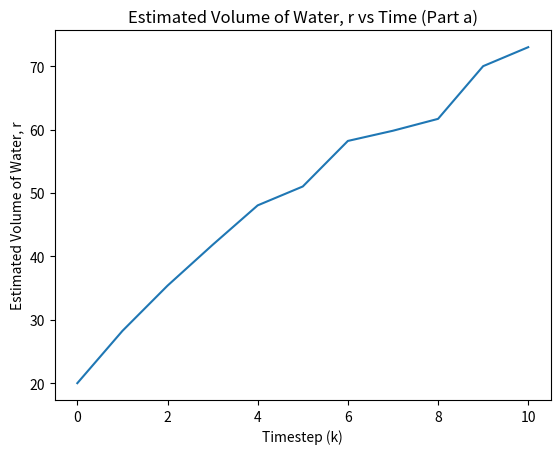
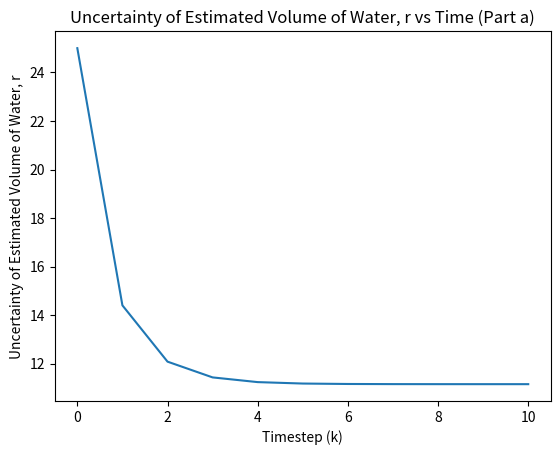
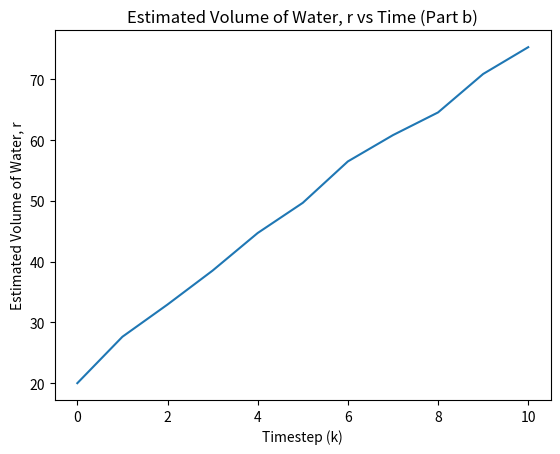
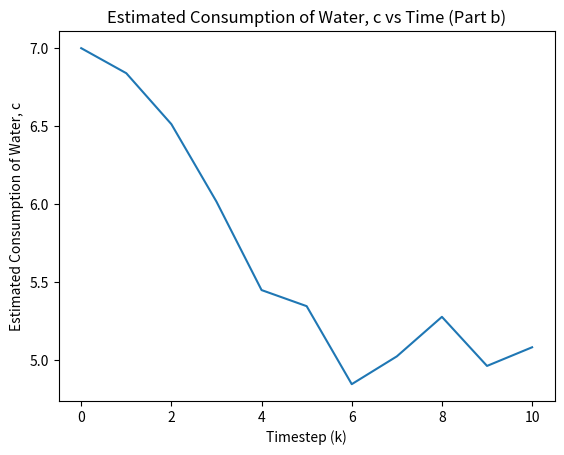
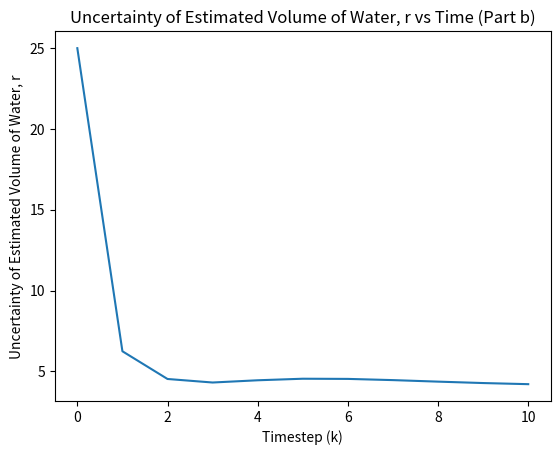
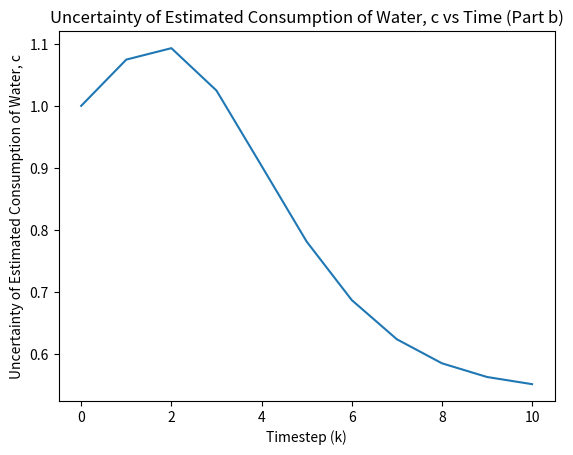

The matplotlib source for these figures, in order:
'''
Created on Mar 19, 2020

[redacted]

[redacted]
'''

import numpy as np
import matplotlib.pyplot as plt

''' In this problem we estimate the behavior of a
city's water network, where fresh water is supplied by
a desalination plant, and consumed at various points
in the network. The network contains various con-
sumers, and various reservoirs where water is locally
stored.
Our objective is to use noisy information about pro-
duction and consumption levels, and noisy measure-
ments of the amount of water in the reservoirs, to
estimate the state of the network. We will consider 3
networks of increasing complexity. '''

# Part (a)

# First define global vars

# Time-invariant linear system deduced from problem statement
N = 1
A = 1
H = 1

# Time-invariant process and sensor uncertainity (variance)
V, W = 9, 25

# Process and measurement noise are zero mean, white, and independant

# define constant supply of water, d, and predicted customer use, m
d, m = 10, 7

# Define measurement and time update for Kalman filter implementation


def time_update_a(xm, Pm):
    xp = A*xm - m + d  # state update constants are appropriately added here
    Pp = A*Pm*A + V
    return xp, Pp


def meas_update_a(xp, Pp, z):
    K = Pp*H*(H*Pp*H + W)**-1
    xm = xp + K*(z - H*xp)
    Pm = (np.eye(N) - K*H)*Pp*(np.eye(N) - K*H) + K*W*K
    return xm, Pm


# Initialize estimate and covariance of state (at k = 0)
xm, Pm = 20, 25

T_f = 11  # Simulation Timesteps (0 included)

# preallocate parameters
x_est = np.zeros([T_f])
x_est[0] = xm
P_est = np.zeros([T_f])
P_est[0] = Pm

# Given measurements
z = np.array([32.1, 39.8, 45.9, 52.0, 51.0, 63.4, 58.1, 60.3, 76.6, 73.0])

for k in range(1, T_f):  # Note that estimate for k=0 is initialized above

    # Kalman filter estimation: time update
    xp, Pp = time_update_a(xm, Pm)

    # Kalman filter estimation: measurement update
    xm, Pm = meas_update_a(xp, Pp, z[k-1])

    # Store results for plotting
    x_est[k] = xm
    P_est[k] = Pm

#  Plotting
num_bins = 20

plt.figure(0)
plt.plot(range(0, T_f), x_est)
plt.xlabel('Timestep (k)')
plt.ylabel('Estimated Volume of Water, r')
plt.title(r'Estimated Volume of Water, r vs Time (Part a)')

plt.figure(1)
plt.plot(range(0, T_f), P_est)
plt.xlabel('Timestep (k)')
plt.ylabel('Uncertainty of Estimated Volume of Water, r')
plt.title(r'Uncertainty of Estimated Volume of Water, r vs Time (Part a)')

# Part (b)

# First define global vars

# Time-invariant linear system deduced from problem statement
N = 2
A = np.array([[1, -1], [0, 1]])
H = np.array([[1, 0]])

# Time-invariant process and sensor uncertainity (variance)
V, W = 0.1, 25

# Process and measurement noise are zero mean, white, and independant

# Constant supply of water, d, is defined above

# Define measurement and time update for Kalman filter implementation


def time_update_b(xm, Pm):
    # Known input, d added to system
    xp = A @ xm + np.array([[d], [0]])
    # Process noise only affects second component of state below
    Pp = A @ Pm @ A.transpose() + np.array([[0], [V]])
    return xp, Pp


def meas_update_b(xp, Pp, z):
    K = Pp @ H.transpose() @ np.linalg.inv(H @ Pp @ H.transpose() + W)
    xm = xp + K @ (z - H @ xp)
    Pm = (np.eye(N) - K @ H) @ Pp @ np.transpose(np.eye(N) - K @ H)
    + K * W * K.transpose()
    return xm, Pm


# Initialize estimate and covariance of state (at k = 0)
xm, Pm = np.array([[20], [7]]), np.array([[25, 0], [0, 1]])

T_f = 11  # Simulation Timesteps (0 included)

# preallocate parameters
x_est = np.zeros((T_f, 2))
x_est[0] = xm.ravel()
P_est = np.zeros((T_f, 4))
P_est[0] = Pm.ravel()

# Given measurements are same as part (a)

for k in range(1, T_f):  # Note that estimate for k=0 is initialized above

    # Kalman filter estimation: time update
    xp, Pp = time_update_b(xm, Pm)

    # Kalman filter estimation: measurement update
    xm, Pm = meas_update_b(xp, Pp, z[k-1])

    # Store results for plotting
    x_est[k] = xm.ravel()
    P_est[k] = Pm.ravel()

#  Plotting
num_bins = 20

plt.figure(2)
plt.plot(range(0, T_f), x_est[:, 0])
plt.xlabel('Timestep (k)')
plt.ylabel('Estimated Volume of Water, r')
plt.title(r'Estimated Volume of Water, r vs Time (Part b)')

plt.figure(3)
plt.plot(range(0, T_f), x_est[:, 1])
plt.xlabel('Timestep (k)')
plt.ylabel('Estimated Consumption of Water, c')
plt.title(r'Estimated Consumption of Water, c vs Time (Part b)')

plt.figure(4)
plt.plot(range(0, T_f), P_est[:, 0])
plt.xlabel('Timestep (k)')
plt.ylabel('Uncertainty of Estimated Volume of Water, r')
plt.title(r'Uncertainty of Estimated Volume of Water, r vs Time (Part b)')

plt.figure(5)
plt.plot(range(0, T_f), P_est[:, 3])
plt.xlabel('Timestep (k)')
plt.ylabel('Uncertainty of Estimated Consumption of Water, c')
plt.title(r'Uncertainty of Estimated Consumption of Water, c vs Time (Part b)')

plt.show()

print(0)

